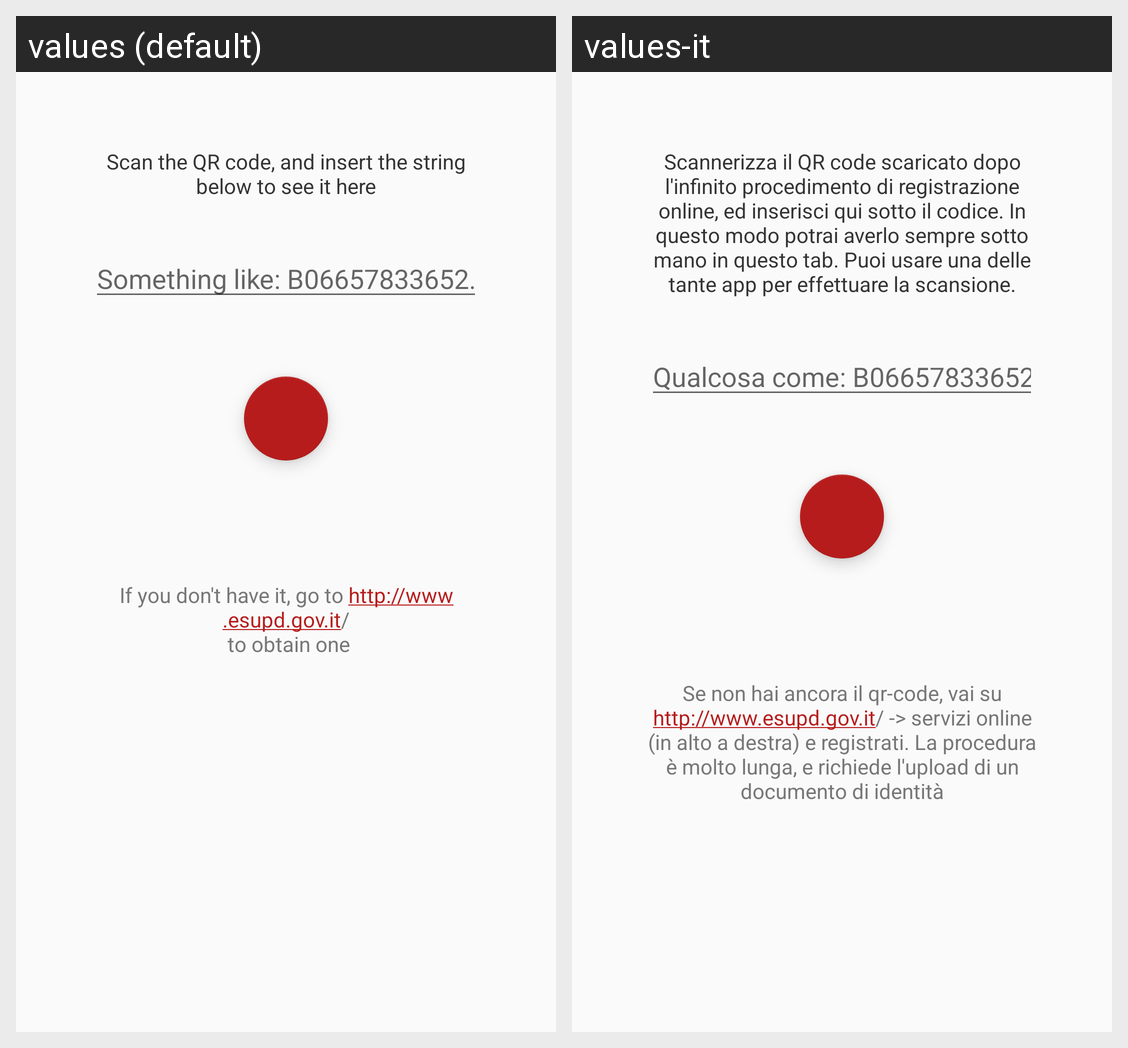

This grid shows one Android layout under two languages. Give, for every string resource on the screen, its name, the default text and each shown locale's text.
Android screen res/layout/fragment_qr_code.xml rendered under 2 locales, left to right: values (default), values-it. Device: Nexus 5 (rendered at 1080×1920; each locale shown at half size, 540×960, under a caption strip naming it); theme AppTheme.
Strings drawn on this screen, with the default value and each locale's value (text and hints the layout hard-codes, and strings that could not be matched under every locale, appear in the picture but are not listed):

scannerizza_il_qr_code_scaricato_dopo_l_infinito_procedimento_di_registrazione_online_ed_inserisci_qui_sotto_il_codice_in_questo_modo_potrai_vederlo_qui_sotto
  values: Scan the QR code, and insert the string below to see it here
  values-it: Scannerizza il QR code scaricato dopo l'infinito procedimento di registrazione online, ed inserisci qui sotto il codice. In questo modo potrai averlo sempre sotto mano in questo tab. Puoi usare una delle tante app per effettuare la scansione.

something_like_b06657833652
  values: Something like: B06657833652...
  values-it: Qualcosa come: B06657833652...

se_non_hai_ancora_il_qr_code_vai_su_nhttp_www_esupd_gov_it_n_servizi_online_in_alto_a_destra_e_registrati_la_procedura_molto_lunga_e_richiede_l_upload_di_un_documento_di_identit
  values: If you don't have it, go to http://www.esupd.gov.it/
       to obtain one
  values-it: Se non hai ancora il qr-code, vai su http://www.esupd.gov.it/ -> servizi online (in alto a destra) e registrati. La procedura è molto lunga, e richiede l'upload di un documento di identità
